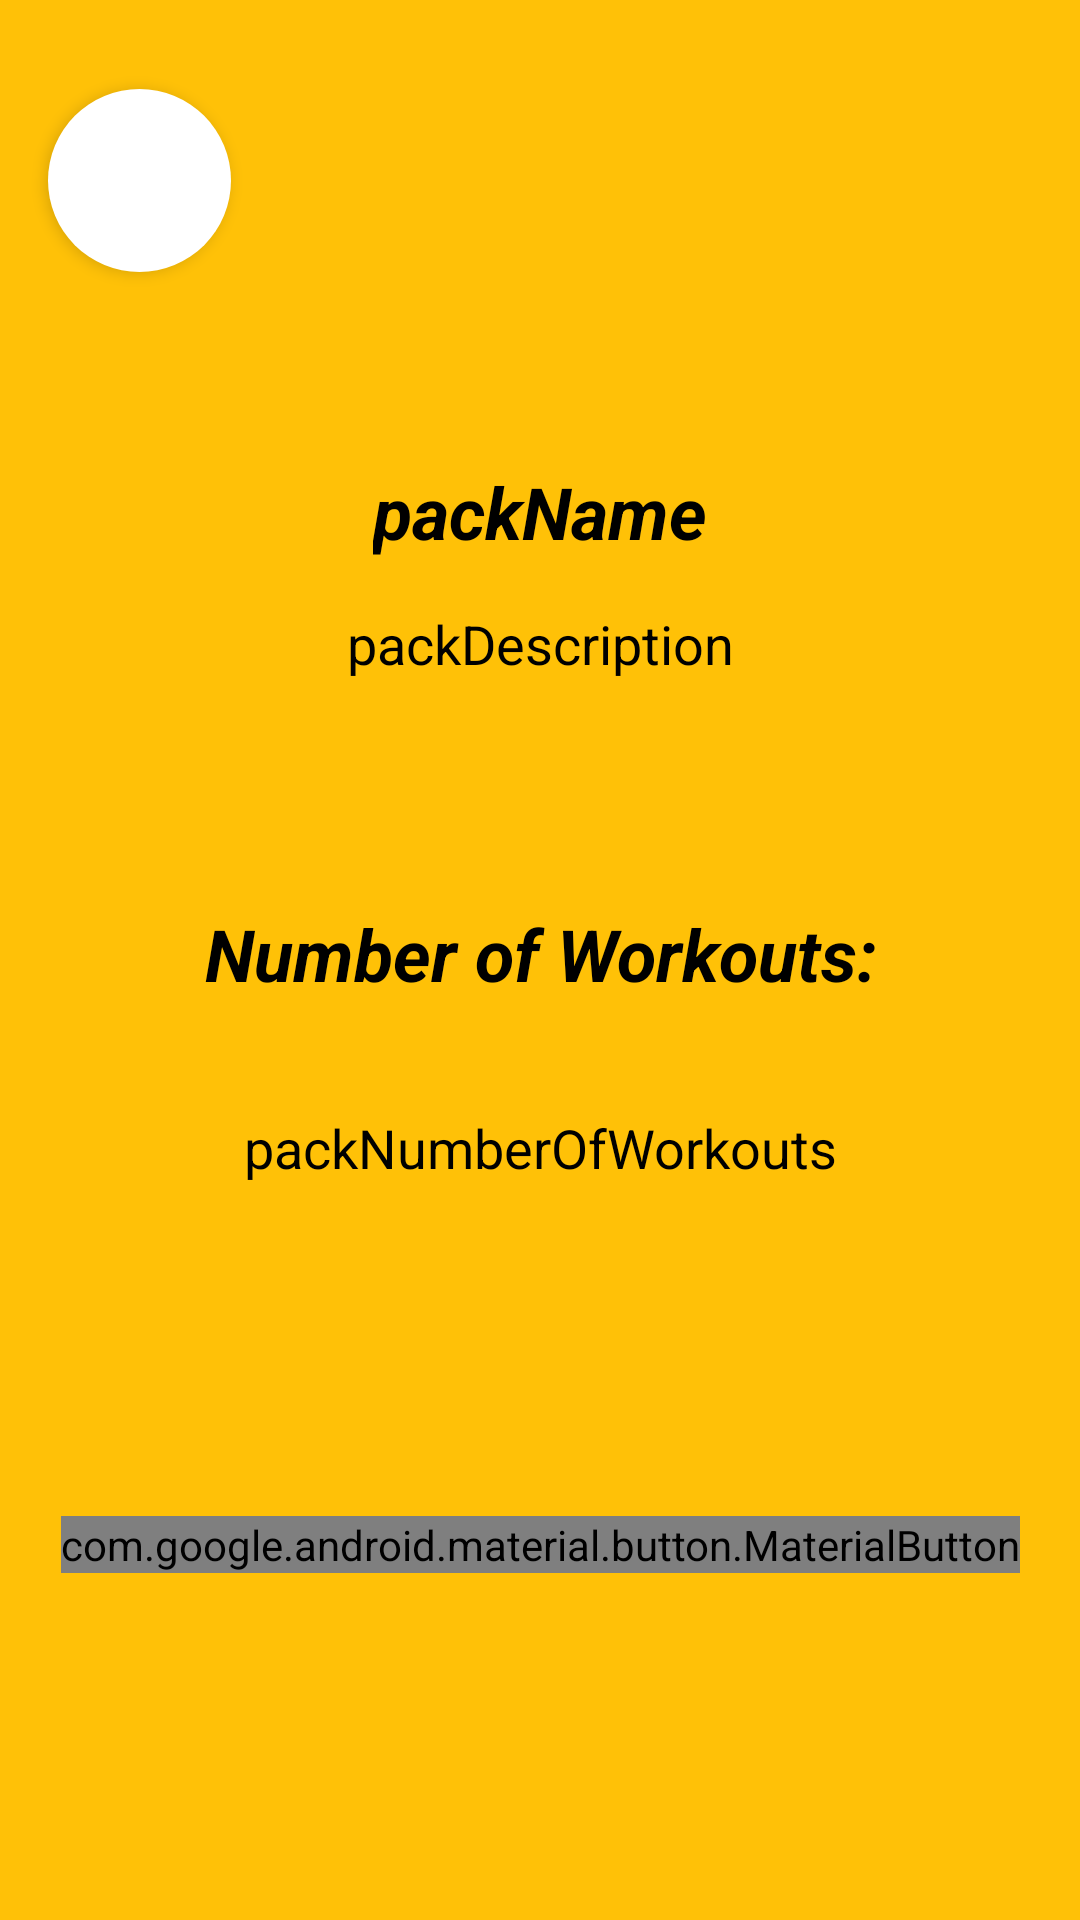

Layout XML and referenced resources for this Android screen:
<!-- AndroidManifest.xml: application theme AppTheme -->
<!-- res/layout/activity_pack_info.xml -->
<?xml version="1.0" encoding="utf-8"?>
<android.support.constraint.ConstraintLayout xmlns:android="http://schemas.android.com/apk/res/android"
    xmlns:app="http://schemas.android.com/apk/res-auto"
    xmlns:tools="http://schemas.android.com/tools"
    android:layout_width="match_parent"
    android:layout_height="match_parent"
    android:background="@color/amber500"
    tools:context=".PackInfoActivity"
    tools:layout_editor_absoluteY="25dp">

    <ImageButton

        android:id="@+id/exitButtonID"
        android:layout_width="61dp"
        android:layout_height="61dp"

        android:layout_marginLeft="16dp"
        android:layout_marginStart="17dp"
        android:layout_marginTop="16dp"
        android:background="@drawable/roundcorner"
        android:elevation="3dp"
        android:onClick="exitInfo"
        android:padding="15dp"
        android:scaleType="fitXY"
        android:src="@drawable/ic_close_black_24dp"
        app:layout_constraintBottom_toTopOf="@+id/packNameID"
        app:layout_constraintStart_toStartOf="parent"
        app:layout_constraintTop_toTopOf="parent" />

    <TextView
        android:id="@+id/packNameID"
        android:layout_width="wrap_content"
        android:layout_height="wrap_content"
        android:layout_marginBottom="2dp"
        android:layout_marginTop="50dp"
        android:gravity="center_horizontal"
        android:text="packName"
        android:textColor="@color/black"
        android:textSize="24sp"
        android:textStyle="bold|italic"
        app:layout_constraintBottom_toTopOf="@+id/packDescriptionID"
        app:layout_constraintEnd_toEndOf="parent"
        app:layout_constraintStart_toStartOf="parent"
        app:layout_constraintTop_toBottomOf="@+id/exitButtonID" />

    <TextView
        android:id="@+id/packDescriptionID"
        android:layout_width="0dp"
        android:layout_height="60dp"

        android:layout_marginBottom="26dp"
        android:layout_marginEnd="8dp"
        android:layout_marginLeft="8dp"
        android:layout_marginRight="8dp"
        android:layout_marginStart="8dp"
        android:layout_weight="1"
        android:ellipsize="none"
        android:gravity="center_horizontal"
        android:maxLines="100"
        android:scrollHorizontally="false"
        android:text="packDescription"
        android:textColor="@color/black"
        android:textSize="18sp"
        app:layout_constraintBottom_toTopOf="@+id/numberOfWorkoutsID"
        app:layout_constraintEnd_toEndOf="parent"
        app:layout_constraintHorizontal_bias="0.0"
        app:layout_constraintStart_toStartOf="parent"
        app:layout_constraintTop_toBottomOf="@+id/packNameID" />

    <TextView
        android:id="@+id/packNumberOfWorkoutsID"
        android:layout_width="wrap_content"
        android:layout_height="wrap_content"
        android:layout_marginBottom="97dp"
        android:layout_weight="1"
        android:ellipsize="none"
        android:gravity="center_horizontal"
        android:maxLines="100"
        android:scrollHorizontally="false"
        android:text="packNumberOfWorkouts"
        android:textColor="@color/black"
        android:textSize="18sp"
        app:layout_constraintBottom_toTopOf="@+id/addRemovePackButtonID"
        app:layout_constraintEnd_toEndOf="parent"
        app:layout_constraintStart_toStartOf="parent"
        app:layout_constraintTop_toBottomOf="@+id/numberOfWorkoutsID" />

    <android.support.design.button.MaterialButton
        android:id="@+id/addRemovePackButtonID"
        android:layout_width="wrap_content"
        android:layout_height="wrap_content"
        android:layout_marginBottom="102dp"
        android:onClick="clickAddRemoveButton"
        android:text="Add Pack"
        app:backgroundTint="@color/green500"
        app:layout_constraintBottom_toBottomOf="parent"
        app:layout_constraintEnd_toEndOf="parent"
        app:layout_constraintStart_toStartOf="parent"
        app:layout_constraintTop_toBottomOf="@+id/packNumberOfWorkoutsID" />

    <TextView
        android:id="@+id/numberOfWorkoutsID"
        android:layout_width="0dp"
        android:layout_height="41dp"
        android:layout_marginBottom="14dp"
        android:layout_marginEnd="67dp"
        android:layout_marginLeft="67dp"
        android:layout_marginRight="67dp"
        android:layout_marginStart="67dp"
        android:gravity="center_horizontal"
        android:text="Number of Workouts:"
        android:textColor="@color/black"
        android:textSize="24sp"
        android:textStyle="bold|italic"
        app:layout_constraintBottom_toTopOf="@+id/packNumberOfWorkoutsID"
        app:layout_constraintEnd_toEndOf="parent"
        app:layout_constraintStart_toStartOf="parent"
        app:layout_constraintTop_toBottomOf="@+id/packDescriptionID" />
</android.support.constraint.ConstraintLayout>
<!-- resources referenced by this layout -->
<resources>
  <color name="amber500">#ffc107</color>
  <color name="black">#000000</color>
  <color name="green500">#4CAF50</color>
  <!-- drawable roundcorner (drawable) -->
  <?xml version="1.0" encoding="utf-8"?>
      <shape xmlns:android="http://schemas.android.com/apk/res/android"
      >
          <solid android:color="@color/white" />
          <corners android:radius="50dp" />
  
      </shape>
  <style name="AppTheme" parent="Theme.AppCompat.Light.NoActionBar">
          
          <item name="colorPrimary">@color/colorPrimary</item>
          <item name="colorPrimaryDark">@color/bluegrey500</item>
          <item name="colorAccent">@color/amber500</item>
          <item name="textInputStyle">@style/Widget.Design.TextInputLayout</item>
          <item name="materialButtonStyle">@style/Widget.MaterialComponents.Button</item>
          <item name="bottomNavigationStyle">@style/Widget.Design.BottomNavigationView</item>
          <item name="cardViewStyle">@style/Widget.MaterialComponents.CardView</item>
          <item name="materialCardViewStyle">@style/Widget.MaterialComponents.CardView</item>
      </style>
  <color name="white">#fff</color>
  <color name="colorPrimary">#3F51B5</color>
  <color name="bluegrey500">#607D8B</color>
</resources>
